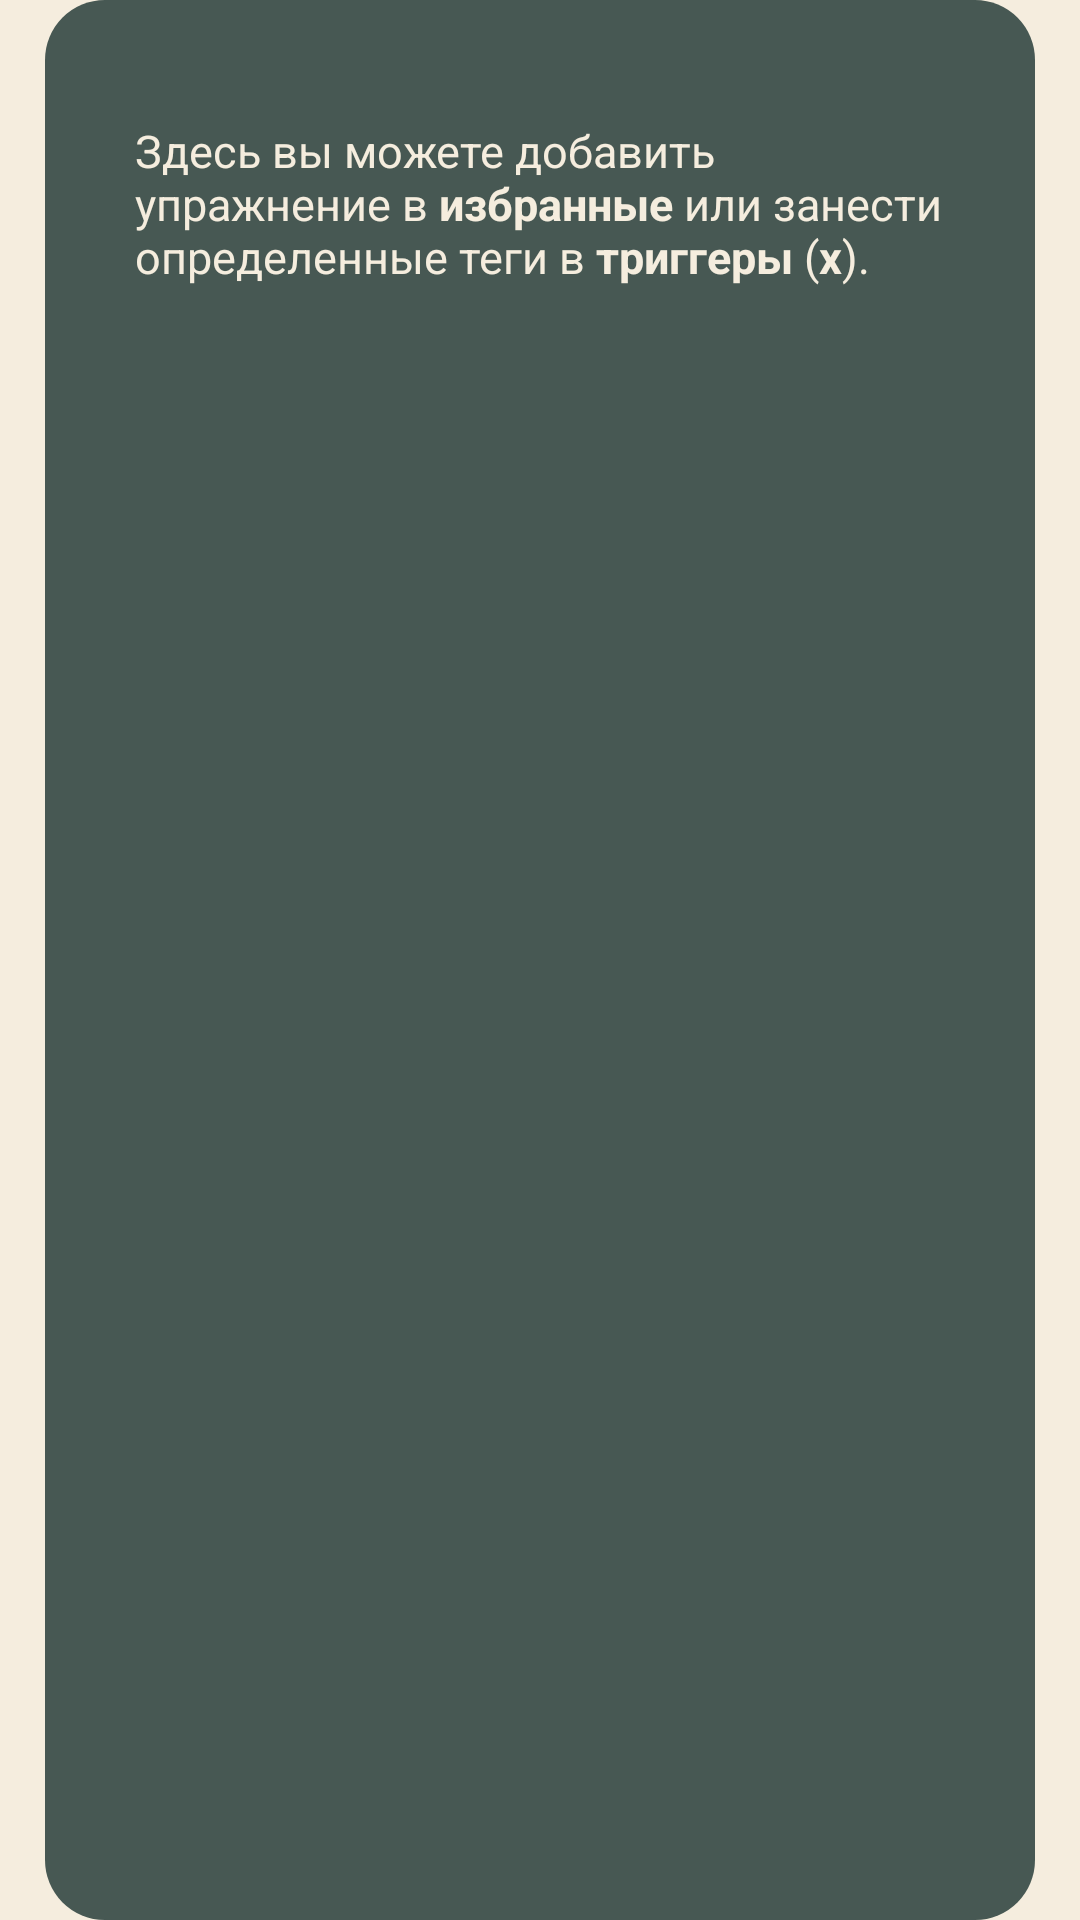

Reconstruct the res/layout file that produces this screen, plus the resources it refers to.
<!-- AndroidManifest.xml: application theme Base.Theme.PanicPause -->
<!-- res/layout/dialog_history_item_details.xml -->
<?xml version="1.0" encoding="utf-8"?>
<LinearLayout xmlns:android="http://schemas.android.com/apk/res/android"
    android:layout_width="wrap_content"
    android:layout_height="wrap_content"
    android:layout_marginVertical="100dp"
    android:layout_gravity="center"
    xmlns:app="http://schemas.android.com/apk/res-auto"
    android:background="@drawable/custom_dialog_background"
    android:orientation="vertical"
    android:gravity="center"
    android:id="@+id/dialog_container"
    >
    <LinearLayout
        android:layout_width="330dp"
        android:layout_height="640dp"
        android:background="@drawable/dialog_bg_dark"
        android:paddingVertical="40dp"
        android:paddingHorizontal="30dp"
        android:orientation="vertical"
        >
        <TextView
            android:layout_width="match_parent"
            android:layout_height="wrap_content"
            style="@style/normalTextLight"
            android:text="@string/history_item_info"
            android:layout_gravity="start"
            />
        <androidx.recyclerview.widget.RecyclerView
            android:layout_width="match_parent"
            android:layout_height="wrap_content"
            android:id="@+id/history_dialog_main_rv"
            />
    </LinearLayout>


</LinearLayout>
<!-- resources referenced by this layout -->
<resources>
  <!-- drawable dialog_bg_dark (drawable) -->
  <?xml version="1.0" encoding="utf-8"?>
  <shape xmlns:android="http://schemas.android.com/apk/res/android">
  <solid android:color="@color/colorDarkBlueish"/>
  <corners android:radius="20dp"/>
  </shape>
  <string name="history_item_info">Здесь вы можете добавить упражнение в <b>избранные</b>
          или занести определенные теги в <b>триггеры</b> (<b>x</b>).</string>
  <style name="normalTextLight" parent="normalTextDark">
          <item name="android:textColor">@color/colorBeige</item>
      </style>
  <style name="Base.Theme.PanicPause" parent="Theme.Material3.DayNight.NoActionBar">
          <item name="colorPrimary">@color/colorSoftGreen</item>
          <item name="android:windowBackground">@color/colorBeige</item>
          
          
      </style>
  <color name="colorDarkBlueish">#475853</color>
  <style name="normalTextDark">
          <item name="android:textColor">@color/colorDarkBlueish</item>
          <item name="android:textSize">15dp</item>
          <item name="fontFamily">@font/rubik_regular</item>
          <item name="android:layout_gravity">center</item>
      </style>
  <color name="colorBeige">#F5EDDE</color>
  <color name="colorSoftGreen">#6F9283</color>
</resources>
